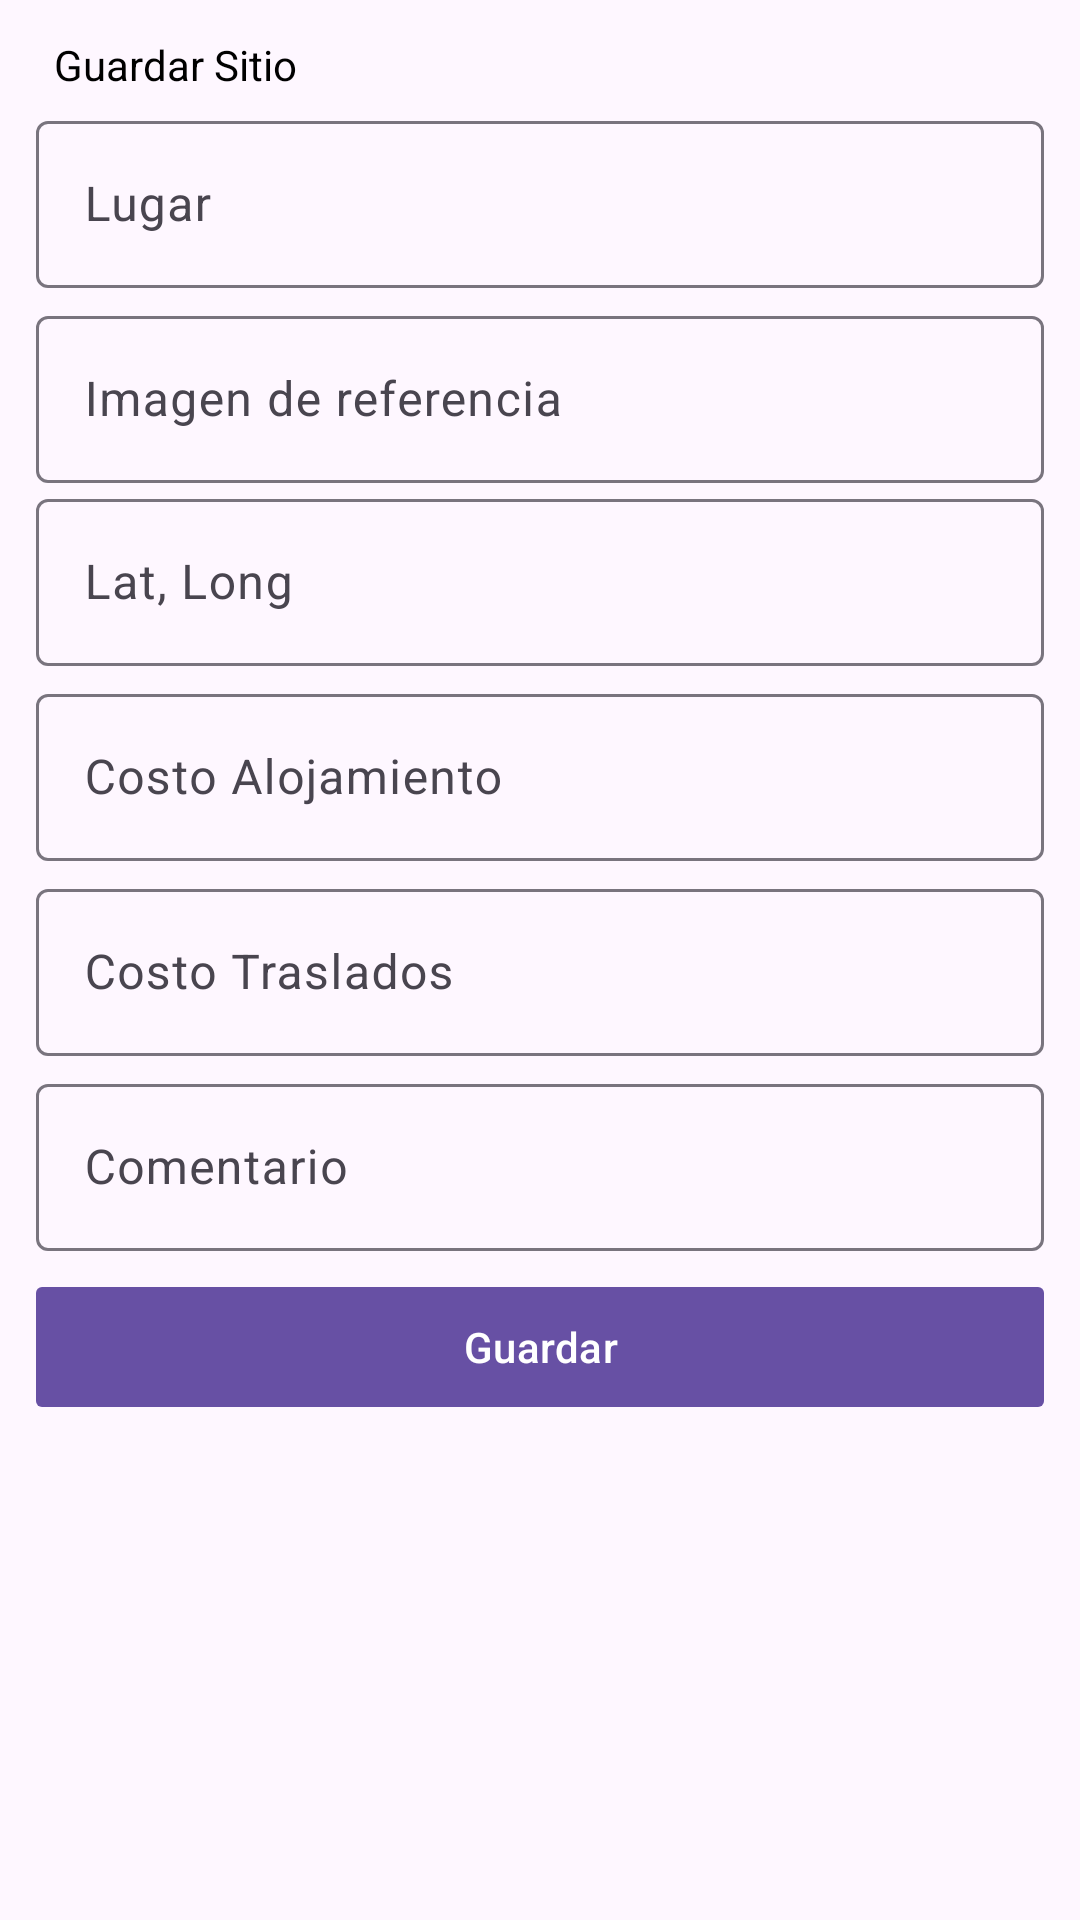

Layout XML and referenced resources for this Android screen:
<!-- AndroidManifest.xml: application theme Theme.Eva4 -->
<!-- res/layout/activity_create_place.xml -->
<?xml version="1.0" encoding="utf-8"?>
<androidx.constraintlayout.widget.ConstraintLayout xmlns:android="http://schemas.android.com/apk/res/android"
    xmlns:app="http://schemas.android.com/apk/res-auto"
    xmlns:tools="http://schemas.android.com/tools"
    android:id="@+id/main"
    android:layout_width="match_parent"
    android:layout_height="match_parent"
    tools:context=".CreatePlaceActivity">

    <LinearLayout
        android:layout_width="0dp"
        android:layout_height="0dp"
        android:orientation="vertical"
        android:layout_margin="12dp"
        app:layout_constraintBottom_toBottomOf="parent"
        app:layout_constraintEnd_toEndOf="parent"
        app:layout_constraintStart_toStartOf="parent"
        app:layout_constraintTop_toTopOf="parent">

        <LinearLayout
            android:layout_width="match_parent"
            android:layout_height="wrap_content"
            android:orientation="horizontal">

            <ImageView
                android:id="@+id/btn_back"
                android:layout_width="wrap_content"
                android:layout_height="wrap_content"
                app:srcCompat="@drawable/baseline_arrow_back_24" />

            <TextView
                android:id="@+id/textView"
                android:layout_width="wrap_content"
                android:layout_height="wrap_content"
                android:layout_gravity="center"
                android:textColor="@color/black"
                android:layout_marginStart="6dp"
                android:text="@string/guardar_sitio" />

            <View
                android:id="@+id/view"
                android:layout_width="match_parent"
                android:layout_height="1dp"
                 />
        </LinearLayout>

        <com.google.android.material.textfield.TextInputLayout
            android:layout_width="match_parent"
            android:layout_height="wrap_content"
            android:layout_marginTop="4dp">

            <com.google.android.material.textfield.TextInputEditText
                android:id="@+id/edt_place_name"
                android:layout_width="match_parent"
                android:layout_height="wrap_content"
                android:hint="@string/lugar" />
        </com.google.android.material.textfield.TextInputLayout>

        <com.google.android.material.textfield.TextInputLayout
            android:layout_width="match_parent"
            android:layout_height="wrap_content"
            android:layout_marginTop="4dp">

            <com.google.android.material.textfield.TextInputEditText
                android:id="@+id/edt_img_ref"
                android:layout_width="match_parent"
                android:layout_height="wrap_content"
                android:hint="@string/imagen_de_referencia" />
        </com.google.android.material.textfield.TextInputLayout>

        <androidx.constraintlayout.widget.ConstraintLayout
            android:layout_width="match_parent"
            android:layout_height="wrap_content">

            <com.google.android.material.textfield.TextInputLayout
                android:id="@+id/textInputLayout"
                android:layout_width="match_parent"
                android:layout_height="wrap_content"
                app:layout_constraintBottom_toBottomOf="parent"
                app:layout_constraintEnd_toEndOf="parent"
                app:layout_constraintStart_toStartOf="parent"
                app:layout_constraintTop_toTopOf="parent">

                <com.google.android.material.textfield.TextInputEditText
                    android:id="@+id/edt_lat_long"
                    android:layout_width="match_parent"
                    android:layout_height="wrap_content"
                    android:hint="Lat, Long" />
            </com.google.android.material.textfield.TextInputLayout>

            <androidx.cardview.widget.CardView
                android:id="@+id/btn_location"
                android:layout_width="match_parent"
                android:layout_height="0dp"
                app:cardBackgroundColor="@color/black"
                android:alpha="0.0"
                app:layout_constraintBottom_toBottomOf="@+id/textInputLayout"
                app:layout_constraintEnd_toEndOf="parent"
                app:layout_constraintStart_toStartOf="parent"
                app:layout_constraintTop_toTopOf="parent" />
        </androidx.constraintlayout.widget.ConstraintLayout>



        <com.google.android.material.textfield.TextInputLayout
            android:layout_width="match_parent"
            android:layout_height="wrap_content"
            android:layout_marginTop="4dp">

            <com.google.android.material.textfield.TextInputEditText
                android:id="@+id/edt_cost"
                android:layout_width="match_parent"
                android:layout_height="wrap_content"
                android:hint="@string/costo_alojamiento" />
        </com.google.android.material.textfield.TextInputLayout>

        <com.google.android.material.textfield.TextInputLayout
            android:layout_width="match_parent"
            android:layout_height="wrap_content"
            android:layout_marginTop="4dp">

            <com.google.android.material.textfield.TextInputEditText
                android:id="@+id/edt_cost_trans"
                android:layout_width="match_parent"
                android:layout_height="wrap_content"
                android:hint="@string/costo_traslados" />
        </com.google.android.material.textfield.TextInputLayout>

        <com.google.android.material.textfield.TextInputLayout
            android:layout_width="match_parent"
            android:layout_height="wrap_content"
            android:layout_marginTop="4dp">

            <com.google.android.material.textfield.TextInputEditText
                android:id="@+id/edt_comment"
                android:layout_width="match_parent"
                android:layout_height="wrap_content"
                android:hint="@string/comentario" />
        </com.google.android.material.textfield.TextInputLayout>
        <com.google.android.material.button.MaterialButton
            android:id="@+id/btn_save"
            android:layout_width="match_parent"
            android:layout_height="wrap_content"
            android:layout_marginTop="8dp"
            app:cornerRadius="2dp"
            android:text="@string/guardar" />
    </LinearLayout>


</androidx.constraintlayout.widget.ConstraintLayout>
<!-- resources referenced by this layout -->
<resources>
  <string name="comentario">Comentario</string>
  <string name="costo_alojamiento">Costo Alojamiento</string>
  <string name="costo_traslados">Costo Traslados</string>
  <string name="guardar">Guardar</string>
  <string name="guardar_sitio">Guardar Sitio</string>
  <string name="imagen_de_referencia">Imagen de referencia</string>
  <string name="lugar">Lugar</string>
  <style name="Theme.Eva4" parent="Base.Theme.Eva4" />
  <style name="Base.Theme.Eva4" parent="Theme.Material3.DayNight.NoActionBar">
          
          
      </style>
  <!-- not gathered from this repository: default colours our renderer supplied (Android Studio template values) -->
  <color name="black">#FF000000</color>
</resources>
